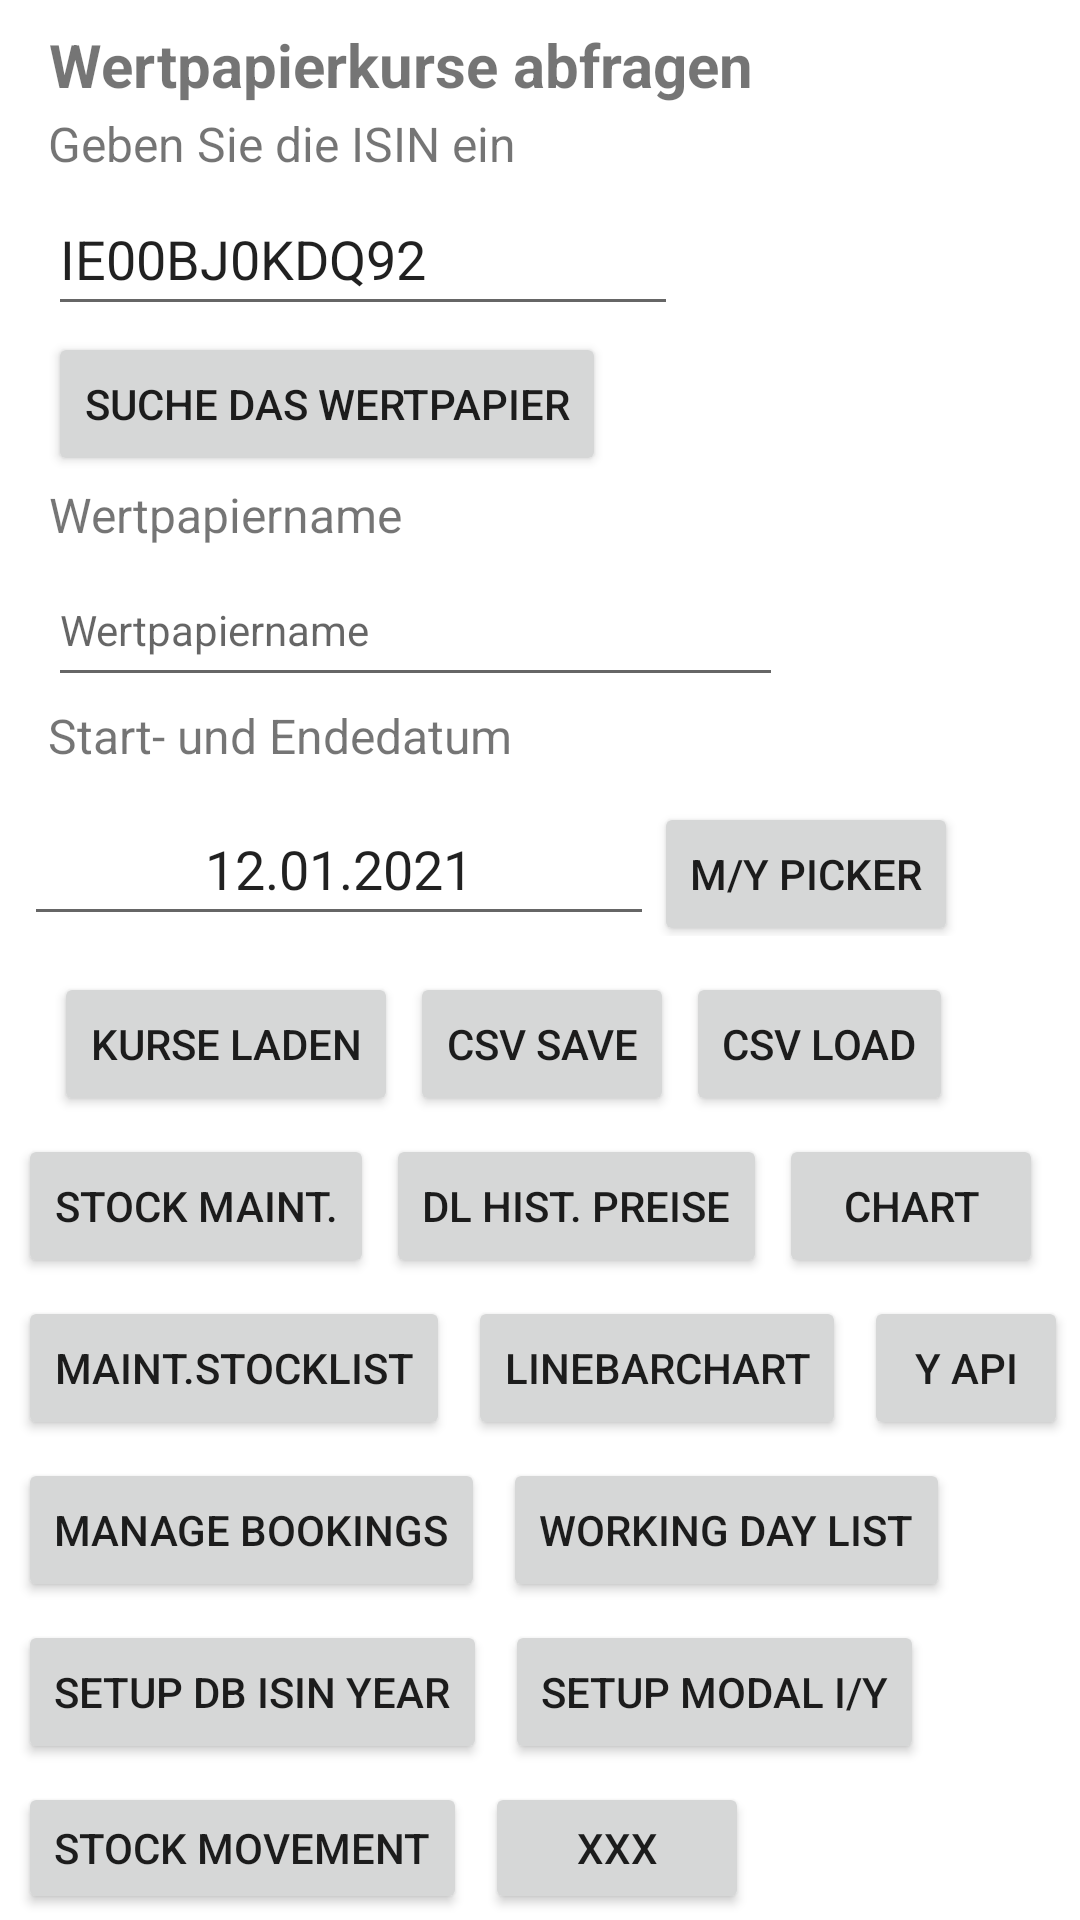

The Android layout XML behind this screen, and the referenced resources:
<!-- AndroidManifest.xml: application theme Theme.Wertpapierkurse -->
<!-- res/layout/activity_main_2022_03_15.xml -->
<?xml version="1.0" encoding="utf-8"?>
<LinearLayout xmlns:android="http://schemas.android.com/apk/res/android"
    xmlns:app="http://schemas.android.com/apk/res-auto"
    xmlns:tools="http://schemas.android.com/tools"
    android:id="@+id/mainLayout"
    android:layout_width="match_parent"
    android:layout_height="match_parent"
    android:orientation="vertical"
    tools:context=".MainActivity">


    <TextView
        android:id="@+id/tvTitle"
        android:layout_width="wrap_content"
        android:layout_height="wrap_content"
        android:layout_marginStart="16dp"
        android:layout_marginTop="8dp"
        android:layout_marginEnd="16dp"
        android:text="Wertpapierkurse abfragen"
        android:textAlignment="center"
        android:textSize="20sp"
        android:textStyle="bold" />

    <TextView
        android:id="@+id/tvIsin"
        android:layout_width="wrap_content"
        android:layout_height="wrap_content"
        android:layout_marginStart="16dp"
        android:layout_marginTop="2dp"
        android:layout_marginEnd="16dp"
        android:text="Geben Sie die ISIN ein"
        android:textAlignment="center"
        android:textSize="16sp" />

    <EditText
        android:id="@+id/etStockIsin"
        android:layout_width="wrap_content"
        android:layout_height="wrap_content"
        android:layout_marginStart="16dp"
        android:layout_marginTop="2dp"
        android:layout_marginEnd="16dp"
        android:ems="10"
        android:hint="ISIN"
        android:inputType="textPersonName"
        android:minHeight="48dp"
        android:text="IE00BJ0KDQ92" />

    <Button
        android:id="@+id/btnSearchIsin"
        android:layout_width="wrap_content"
        android:layout_height="wrap_content"
        android:layout_marginStart="16dp"
        android:layout_marginTop="2dp"
        android:layout_marginEnd="16dp"
        android:text="suche das Wertpapier" />

    <TextView
        android:id="@+id/tvStockName"
        android:layout_width="wrap_content"
        android:layout_height="wrap_content"
        android:layout_marginStart="16dp"
        android:layout_marginTop="2dp"
        android:layout_marginEnd="16dp"
        android:text="Wertpapiername"
        android:textAlignment="center"
        android:textSize="16sp" />

    <EditText
        android:id="@+id/etStockName"
        android:layout_width="wrap_content"
        android:layout_height="wrap_content"
        android:layout_marginStart="16dp"
        android:layout_marginTop="2dp"
        android:layout_marginEnd="16dp"
        android:clickable="false"
        android:cursorVisible="false"
        android:ems="15"
        android:focusable="false"
        android:hint="Wertpapiername"
        android:inputType="textPersonName"
        android:minHeight="48dp"
        android:textSize="14sp" />

    <TextView
        android:id="@+id/tvDuration"
        android:layout_width="wrap_content"
        android:layout_height="wrap_content"
        android:layout_marginStart="16dp"
        android:layout_marginTop="2dp"
        android:layout_marginEnd="16dp"
        android:text="Start- und Endedatum"
        android:textSize="16sp" />

    <LinearLayout
        android:layout_width="match_parent"
        android:layout_height="wrap_content"
        android:orientation="horizontal"
        android:padding="8dp">

        <EditText
            android:id="@+id/etStartDate"
            android:layout_width="wrap_content"
            android:layout_height="wrap_content"

            android:cursorVisible="false"
            android:ems="10"
            android:focusable="false"
            android:inputType="none"
            android:minHeight="48dp"
            android:text="12.01.2021"
            android:textAlignment="center" />

        <Button
            android:id="@+id/btnMonthYearPicker"
            android:layout_width="wrap_content"
            android:layout_height="wrap_content"
            android:text="M/Y Picker" />
    </LinearLayout>

    <LinearLayout
        android:layout_width="match_parent"
        android:layout_height="wrap_content"
        android:orientation="horizontal"
        android:padding="2dp">

        <Button
            android:id="@+id/btnGetPrices"
            android:layout_width="wrap_content"
            android:layout_height="wrap_content"
            android:layout_marginStart="16dp"
            android:layout_marginTop="2dp"
            android:layout_marginEnd="4dp"
            android:text="Kurse laden" />

        <Button
            android:id="@+id/btnCsvSave"
            android:layout_width="wrap_content"
            android:layout_height="wrap_content"
            android:layout_marginTop="2dp"
            android:layout_marginEnd="4dp"
            android:text="CSV Save" />

        <Button
            android:id="@+id/btnCsvLoad"
            android:layout_width="wrap_content"
            android:layout_height="wrap_content"
            android:layout_marginTop="2dp"
            android:layout_marginEnd="4dp"
            android:text="CSV Load" />
    </LinearLayout>

    <LinearLayout
        android:layout_width="match_parent"
        android:layout_height="wrap_content"
        android:orientation="horizontal"
        android:padding="2dp">

        <Button
            android:id="@+id/btnStockMaintenance"
            android:layout_width="wrap_content"
            android:layout_height="wrap_content"
            android:layout_marginStart="4dp"
            android:layout_marginTop="2dp"
            android:layout_marginEnd="2dp"
            android:text="Stock maint." />

        <Button
            android:id="@+id/btnDownloadHistoricPrices"
            android:layout_width="wrap_content"
            android:layout_height="wrap_content"
            android:layout_marginStart="2dp"
            android:layout_marginTop="2dp"
            android:layout_marginEnd="2dp"
            android:text="DL hist. Preise" />

        <Button
            android:id="@+id/btnShowPriceChart"
            android:layout_width="wrap_content"
            android:layout_height="wrap_content"
            android:layout_marginStart="2dp"
            android:layout_marginTop="2dp"
            android:text="Chart" />

    </LinearLayout>

    <LinearLayout
        android:layout_width="match_parent"
        android:layout_height="wrap_content"
        android:orientation="horizontal"
        android:padding="2dp">

    <Button
        android:id="@+id/btnMaintainStockList"
        android:layout_width="wrap_content"
        android:layout_height="wrap_content"
        android:layout_marginStart="4dp"
        android:layout_marginTop="2dp"
        android:layout_marginEnd="2dp"
        android:text="Maint.Stocklist" />

        <Button
            android:id="@+id/btnMLineBarChartTest"
            android:layout_width="wrap_content"
            android:layout_height="wrap_content"
            android:layout_marginStart="4dp"
            android:layout_marginTop="2dp"
            android:layout_marginEnd="2dp"
            android:text="LineBarChart" />

        <Button
            android:id="@+id/btnYahooApi"
            android:layout_width="wrap_content"
            android:layout_height="wrap_content"
            android:layout_marginStart="4dp"
            android:layout_marginTop="2dp"
            android:layout_marginEnd="2dp"
            android:text="Y Api" />

    </LinearLayout>

    <LinearLayout
        android:layout_width="match_parent"
        android:layout_height="wrap_content"
        android:orientation="horizontal"
        android:padding="2dp">

        <Button
            android:id="@+id/btnManageBookings"
            android:layout_width="wrap_content"
            android:layout_height="wrap_content"
            android:layout_marginStart="4dp"
            android:layout_marginTop="2dp"
            android:layout_marginEnd="2dp"
            android:text="Manage bookings" />

        <Button
            android:id="@+id/btnWorkingDayList"
            android:layout_width="wrap_content"
            android:layout_height="wrap_content"
            android:layout_marginStart="4dp"
            android:layout_marginTop="2dp"
            android:layout_marginEnd="2dp"
            android:text="working day list" />

    </LinearLayout>

    <LinearLayout
        android:layout_width="match_parent"
        android:layout_height="wrap_content"
        android:orientation="horizontal"
        android:padding="2dp">

    <Button
        android:id="@+id/btnSetupDatabaseIsinYear"
        android:layout_width="wrap_content"
        android:layout_height="wrap_content"
        android:layout_marginStart="4dp"
        android:layout_marginTop="2dp"
        android:layout_marginEnd="2dp"
        android:text="setup DB ISIN year" />

        <Button
            android:id="@+id/btnSetupModalIsinYear"
            android:layout_width="wrap_content"
            android:layout_height="wrap_content"
            android:layout_marginStart="4dp"
            android:layout_marginTop="2dp"
            android:layout_marginEnd="2dp"
            android:text="setup modal I/Y" />

    </LinearLayout>

    <LinearLayout
        android:layout_width="match_parent"
        android:layout_height="wrap_content"
        android:orientation="horizontal"
        android:padding="2dp">

    <Button
        android:id="@+id/btnStockMovement"
        android:layout_width="wrap_content"
        android:layout_height="wrap_content"
        android:layout_marginStart="4dp"
        android:layout_marginTop="2dp"
        android:layout_marginEnd="2dp"
        android:text="Stock movement" />

    <Button
        android:id="@+id/btnXX"
        android:layout_width="wrap_content"
        android:layout_height="wrap_content"
        android:layout_marginStart="4dp"
        android:layout_marginTop="2dp"
        android:layout_marginEnd="2dp"
        android:text="XXX" />



</LinearLayout>

    <com.github.mikephil.charting.charts.LineChart
        android:id="@+id/activity_main_linechart"
        android:layout_width="match_parent"
        android:layout_height="fill_parent"
        android:layout_marginStart="8dp"
        android:layout_marginEnd="8dp" />

</LinearLayout>
<!-- resources referenced by this layout -->
<resources>
  <style name="Theme.Wertpapierkurse" parent="Theme.MaterialComponents.DayNight.DarkActionBar">
          
          <item name="colorPrimary">@color/blue</item>
          <item name="colorPrimaryVariant">@color/darkblue</item>
          <item name="colorOnPrimary">@color/white</item>
          
          <item name="colorSecondary">@color/lightblue</item>
          <item name="colorSecondaryVariant">@color/teal_700</item>
          <item name="colorOnSecondary">@color/black</item>
          
          <item name="android:statusBarColor" tools:targetApi="l">?attr/colorPrimaryVariant</item>
          
      </style>
  <color name="blue">#2196F3</color>
  <color name="darkblue">#007FE4</color>
  <color name="white">#FFFFFFFF</color>
  <color name="lightblue">#03A9F4</color>
  <color name="teal_700">#FF018786</color>
  <color name="black">#FF000000</color>
</resources>
